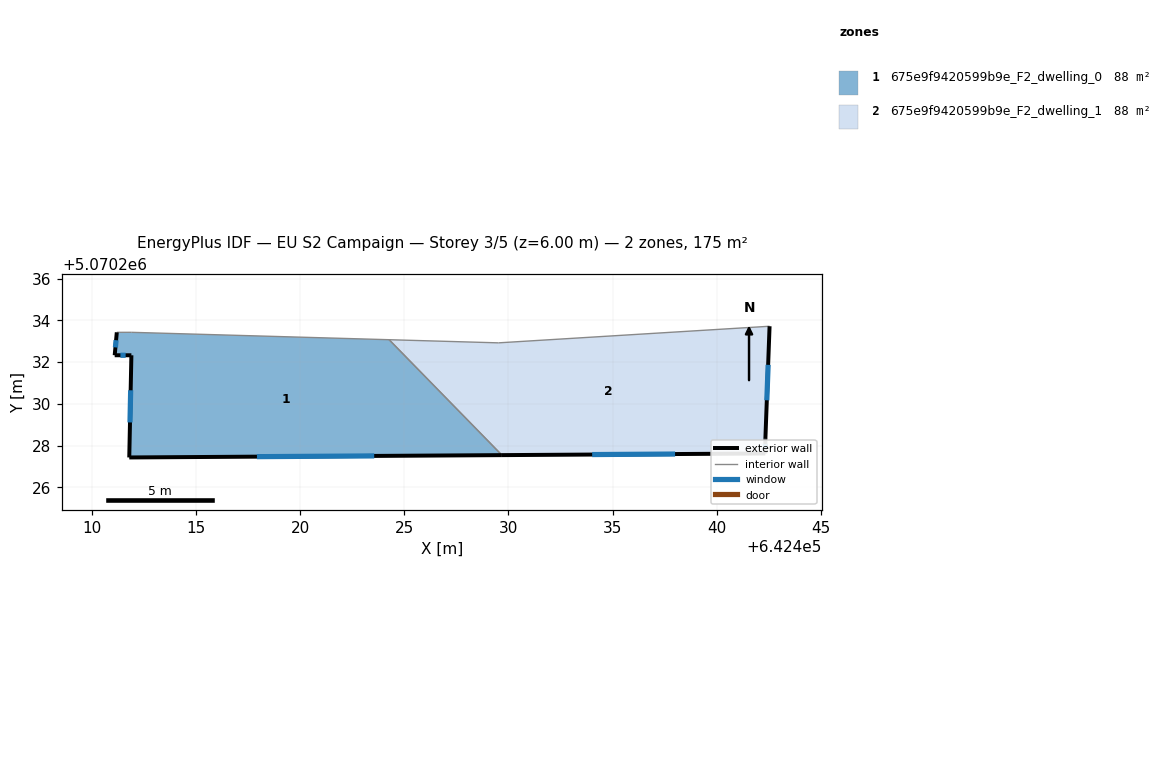
=== STOREY PLAN SPEC (per zone: floor XY polygon, exterior-wall plan segments, windows/doors) ===
zone 1: 675e9f9420599b9e_F2_dwelling_0  (87.7 m²)
  floor: (642429.69, 5070227.54) (642424.27, 5070233.08) (642411.91, 5070233.43) (642411.21, 5070233.43) (642411.11, 5070232.33) (642411.91, 5070232.33) (642411.81, 5070227.43)
  exterior wall: (642411.81, 5070227.43) – (642411.91, 5070232.33)  [4.9 m]
    window: (642411.84, 5070229.11) – (642411.87, 5070230.65)  [1.5 m²]
  exterior wall: (642411.91, 5070232.33) – (642411.11, 5070232.33)  [0.8 m]
    window: (642411.63, 5070232.33) – (642411.38, 5070232.33)  [0.2 m²]
  exterior wall: (642411.11, 5070232.33) – (642411.21, 5070233.43)  [1.1 m]
    window: (642411.14, 5070232.71) – (642411.17, 5070233.06)  [0.3 m²]
  exterior wall: (642429.69, 5070227.54) – (642411.81, 5070227.43)  [17.9 m]
    window: (642423.56, 5070227.50) – (642417.93, 5070227.47)  [5.3 m²]
  interior walls: 3
zone 2: 675e9f9420599b9e_F2_dwelling_1  (87.7 m²)
  floor: (642442.33, 5070227.62) (642442.33, 5070228.32) (642442.53, 5070233.72) (642429.52, 5070232.93) (642424.27, 5070233.08) (642429.69, 5070227.54)
  exterior wall: (642442.33, 5070228.32) – (642442.33, 5070227.62)  [0.7 m]
    window: (642442.33, 5070228.08) – (642442.33, 5070227.86)  [0.2 m²]
  exterior wall: (642442.33, 5070227.62) – (642429.69, 5070227.54)  [12.6 m]
    window: (642438.00, 5070227.59) – (642434.02, 5070227.57)  [3.8 m²]
  exterior wall: (642442.53, 5070233.72) – (642442.33, 5070228.32)  [5.4 m]
    window: (642442.46, 5070231.87) – (642442.40, 5070230.17)  [1.6 m²]
  interior walls: 3

=== DERIVED (storey summary) ===
Building: EU S2 Campaign
Storey: 3 of 5  (floor level z = 6.00 m)
Storey gross floor area: 175.5 m²
Zones on this storey: 2
  - 675e9f9420599b9e_F2_dwelling_0: floor 87.7 m²; exterior wall 24.7 m (74.1 m²); 4 window(s) 7.3 m²; WWR 9.9%
  - 675e9f9420599b9e_F2_dwelling_1: floor 87.7 m²; exterior wall 18.8 m (56.3 m²); 3 window(s) 5.6 m²; WWR 9.9%
Zone adjacency (shared interzone walls):
  - 675e9f9420599b9e_F2_dwelling_0 ↔ 675e9f9420599b9e_F2_dwelling_1